2-way image classification set "images" from GitHub (cstorm125/choco-raisin); label vocabulary: chocolate chip, raisin.

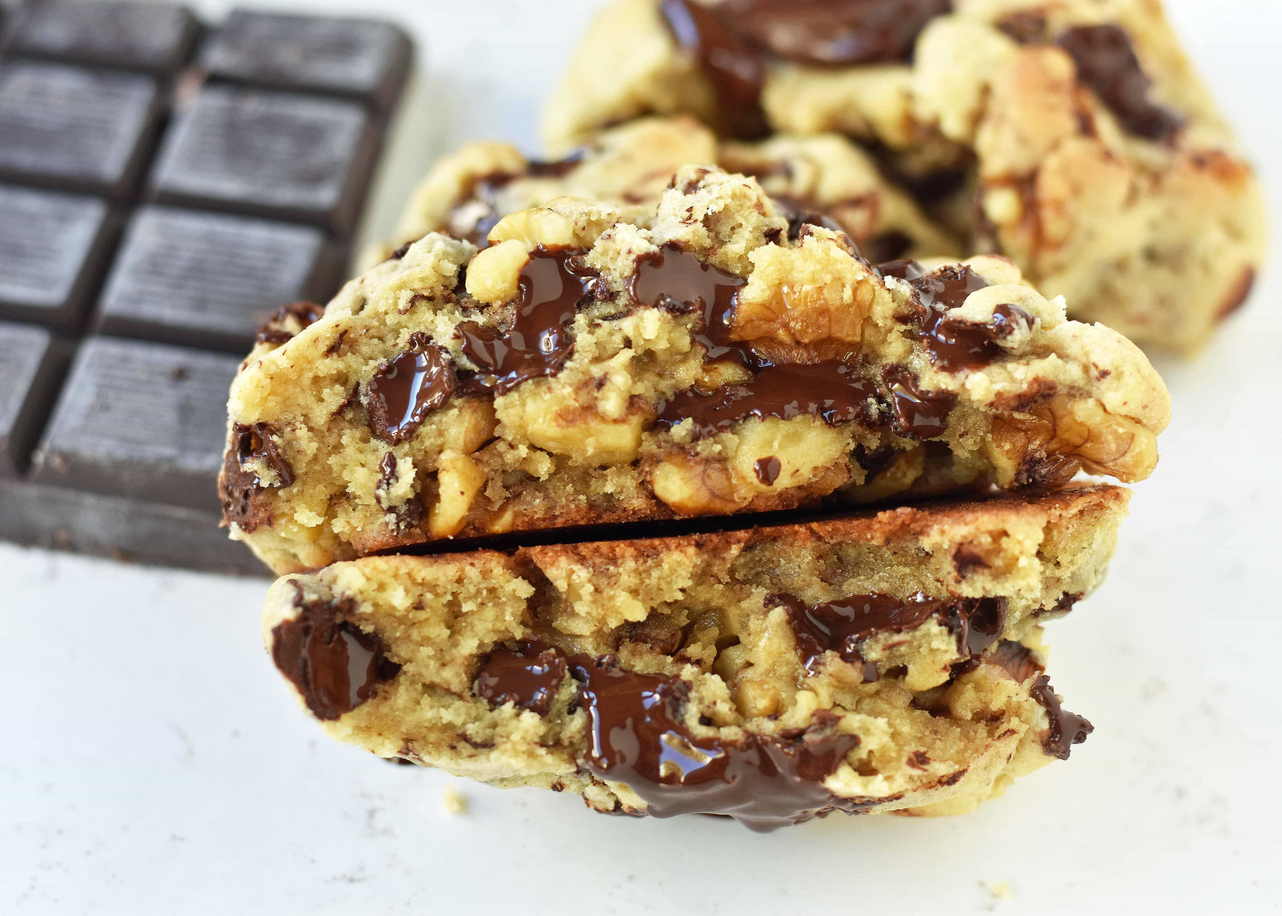
Label: chocolate chip

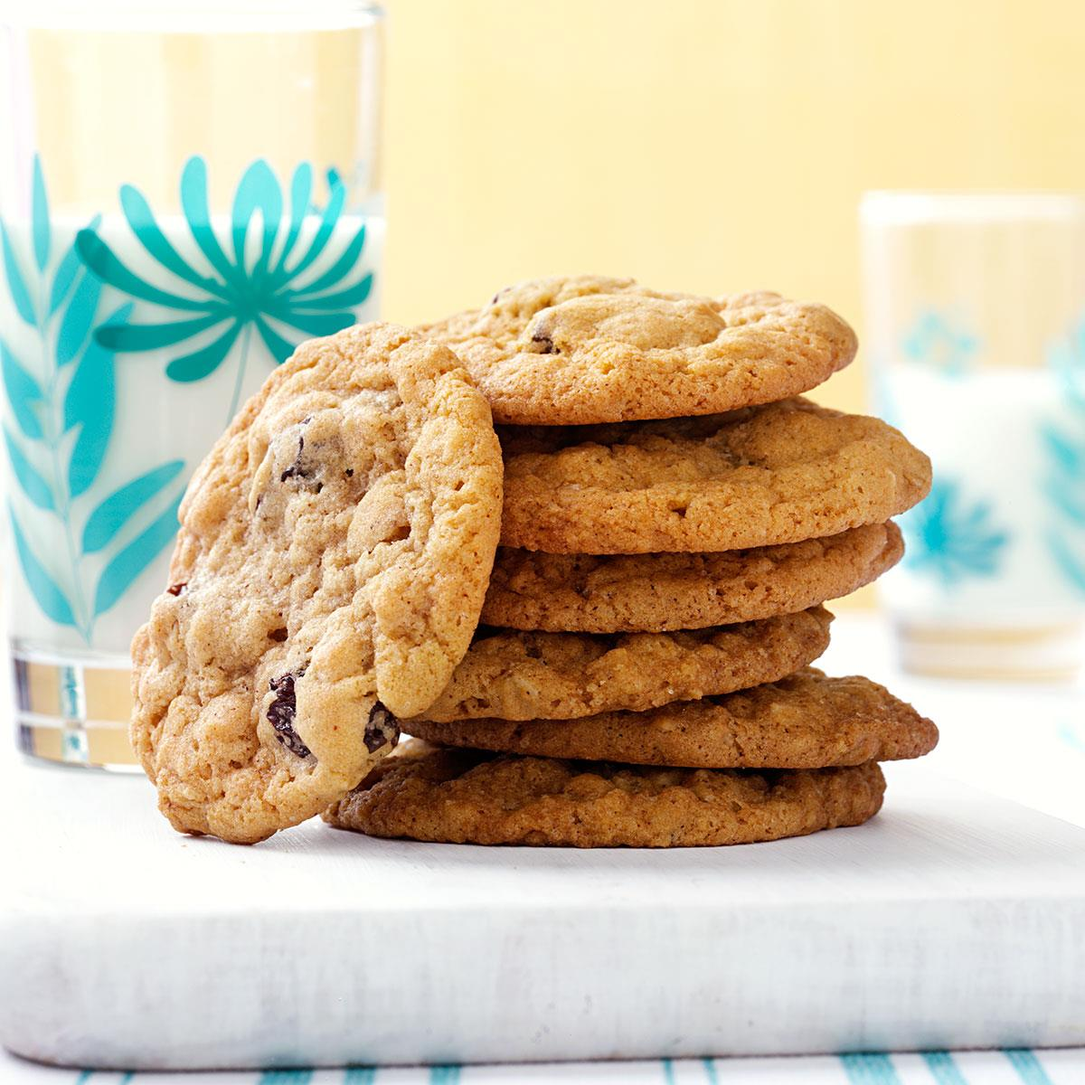
Label: raisin

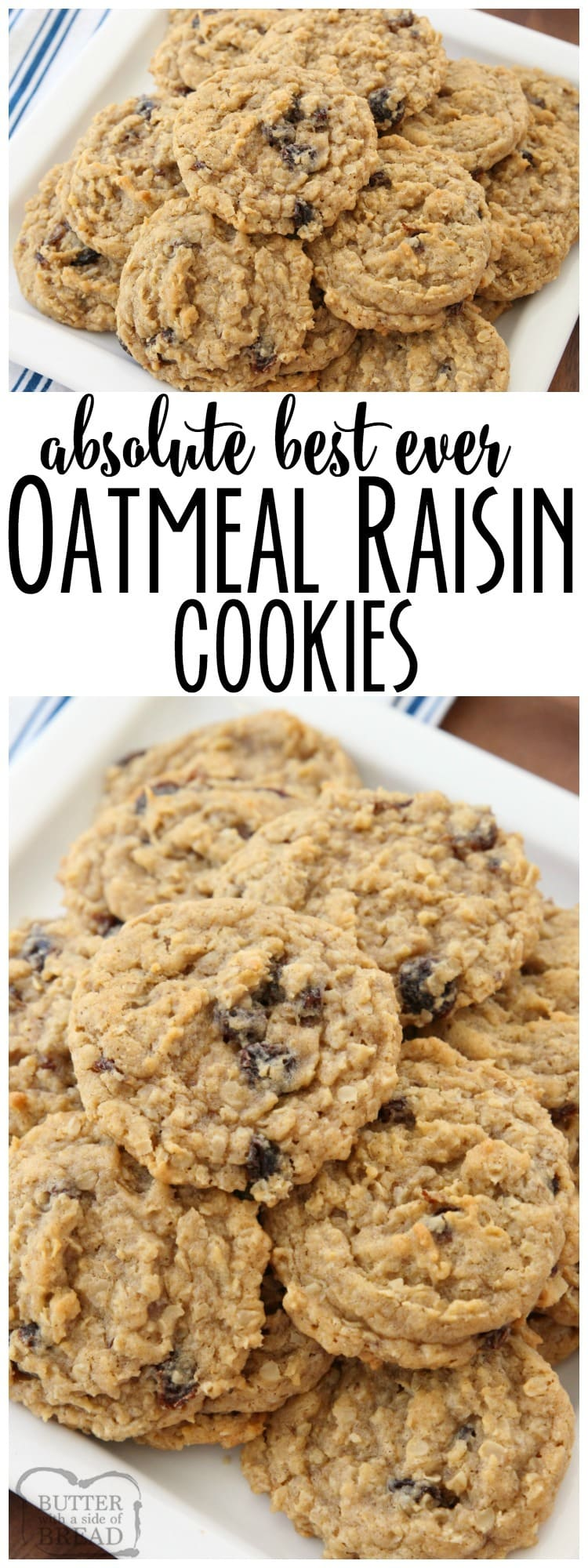
Label: raisin

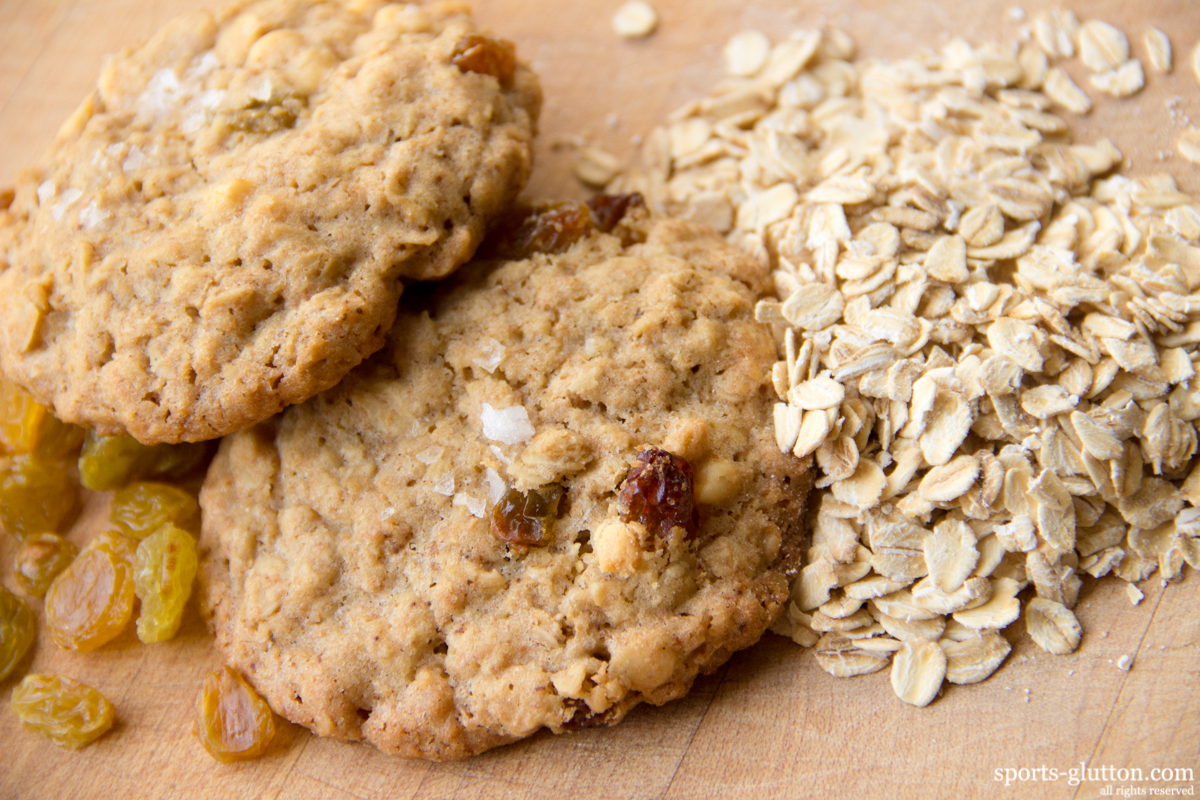
Label: raisin

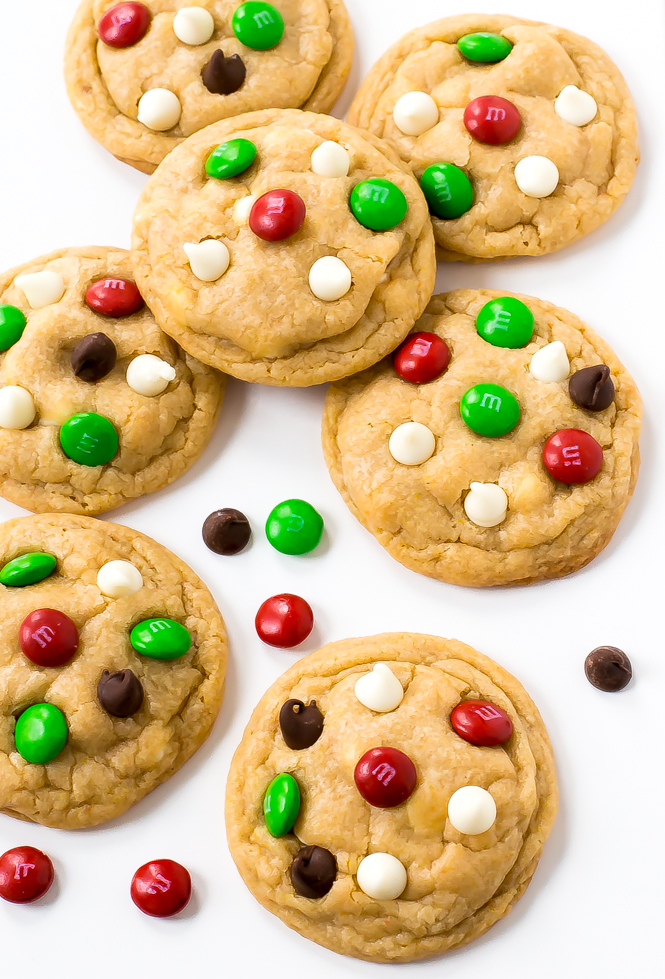
Label: chocolate chip

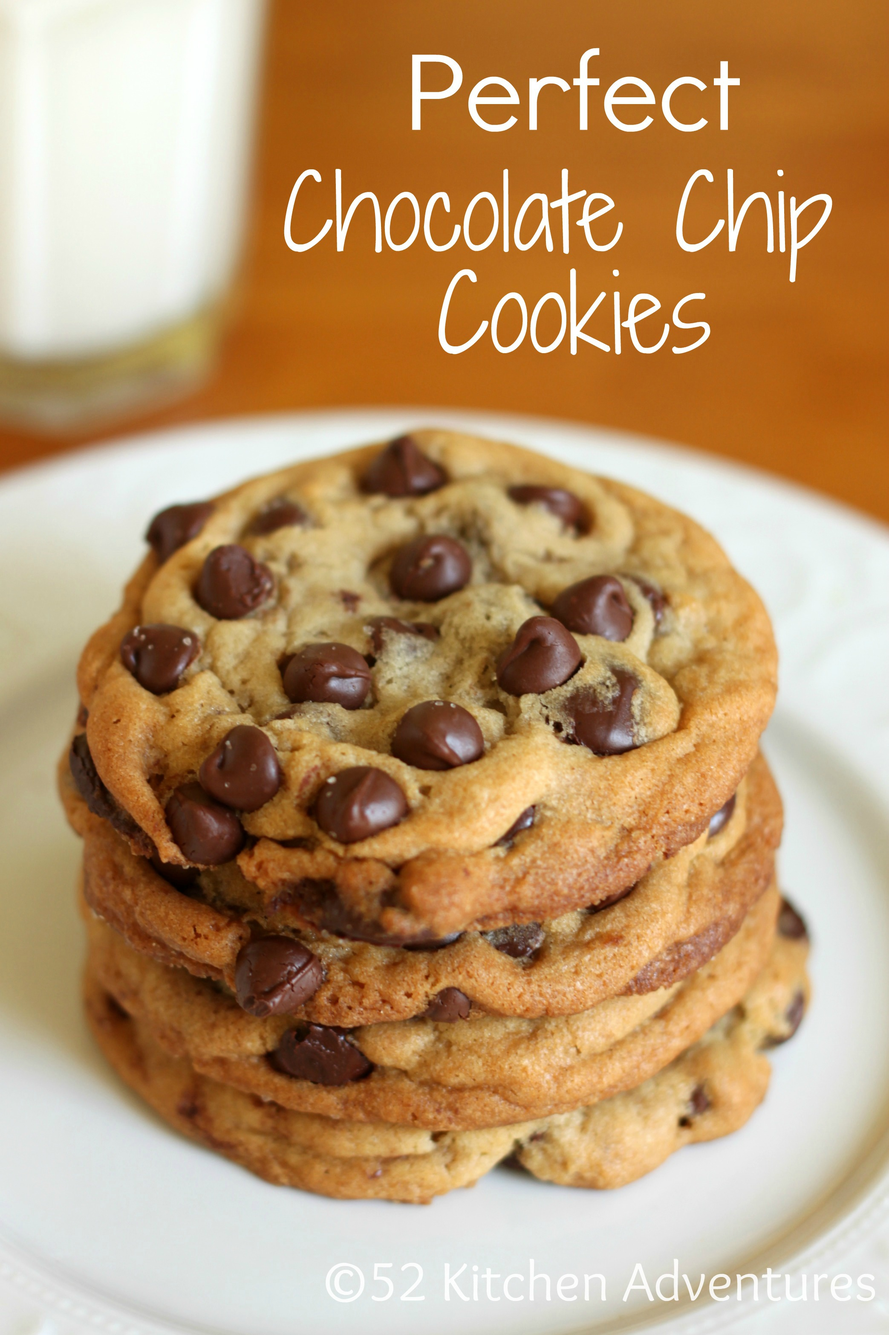
Label: chocolate chip
